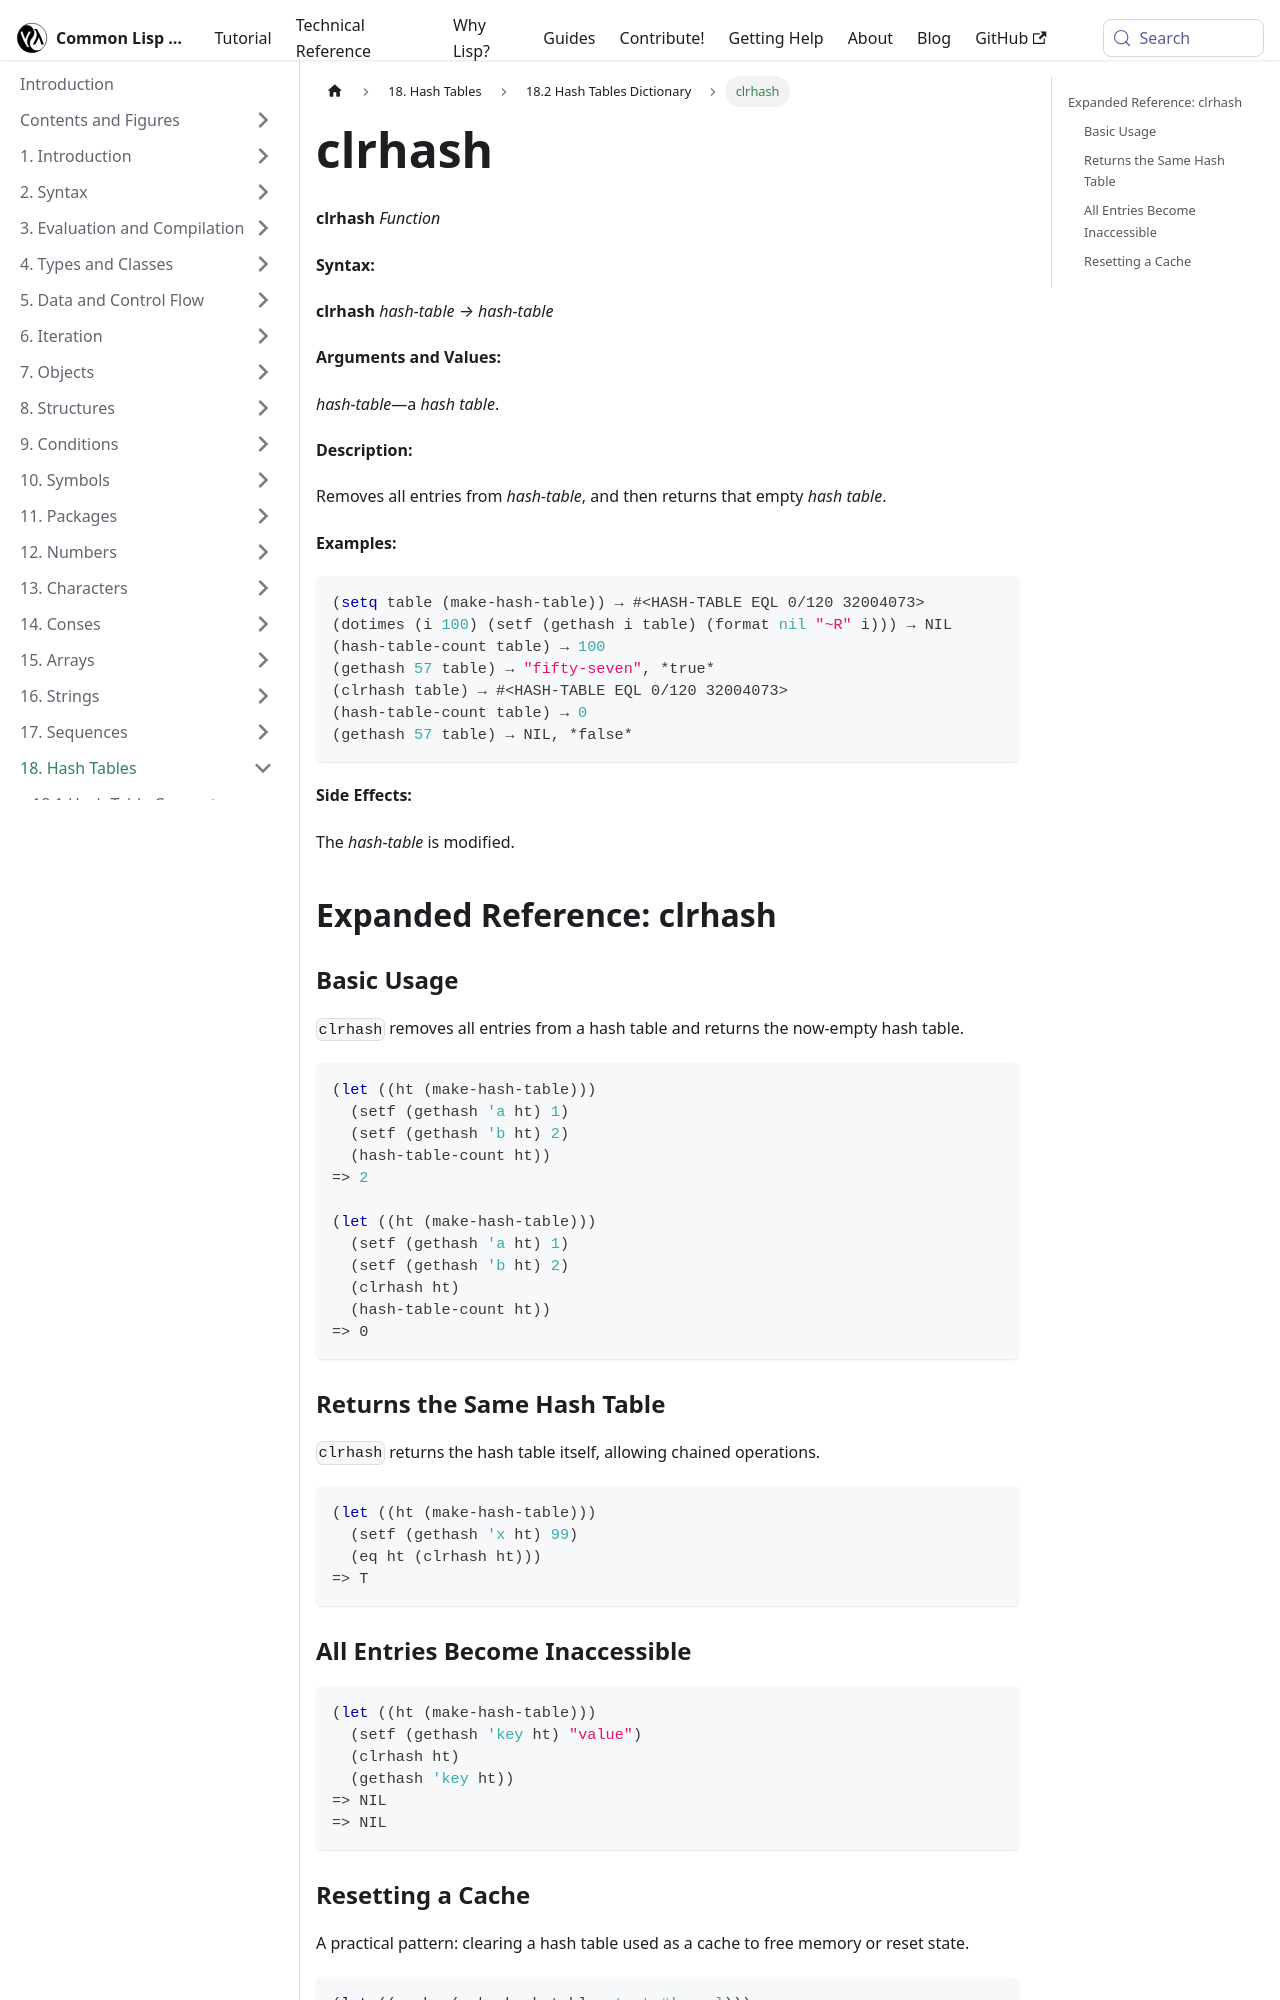

repository: lisp-docs/cl-language-reference · page: chap-18/bi-c-dictionary/clrhash_function.html · generator: docusaurus

---
title: "clrhash"
---

# clrhash

import ClrhashFunction from './_clrhash_function.md';

<ClrhashFunction />

## Expanded Reference: clrhash

### Basic Usage

`clrhash` removes all entries from a hash table and returns the now-empty hash table.

```lisp
(let ((ht (make-hash-table)))
  (setf (gethash 'a ht) 1)
  (setf (gethash 'b ht) 2)
  (hash-table-count ht))
=> 2

(let ((ht (make-hash-table)))
  (setf (gethash 'a ht) 1)
  (setf (gethash 'b ht) 2)
  (clrhash ht)
  (hash-table-count ht))
=> 0
```

### Returns the Same Hash Table

`clrhash` returns the hash table itself, allowing chained operations.

```lisp
(let ((ht (make-hash-table)))
  (setf (gethash 'x ht) 99)
  (eq ht (clrhash ht)))
=> T
```

### All Entries Become Inaccessible

```lisp
(let ((ht (make-hash-table)))
  (setf (gethash 'key ht) "value")
  (clrhash ht)
  (gethash 'key ht))
=> NIL
=> NIL
```
